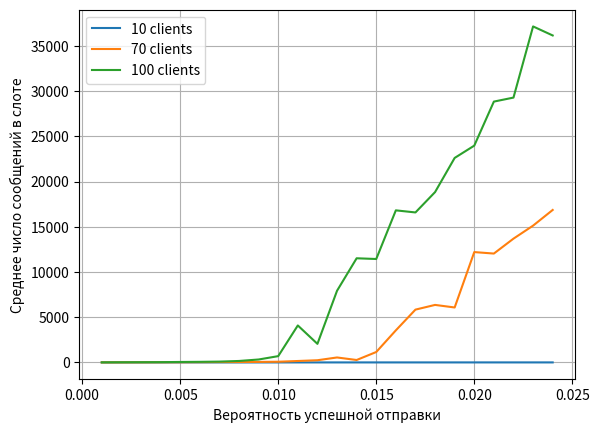

This figure's Python source:
import numpy as np;
from matplotlib import pyplot as plt;
import random;

# N, кол-во абонентов
clients = 100;

# количество слотов для моделирования
slots = 50000;

# наблюдаемый клиент
client = 3;

# Рамки вероятностей, которые будем моделировать
ranges = (.001, .025);

# Шаг моделирования
step = 0.001;

rangesScale = 1 / step;

# Генерация лямбд
lambdas = [i / rangesScale for i in range(int(ranges[0] * rangesScale), int(ranges[1] * rangesScale), int(step * rangesScale))];

# Генерация вектора с `n` сообщений с вероятностью `p`
def getInterflow(p, n):
    res = [];
    for i in range(n):
        res.append(1 if random.random() <= p else 0);
    return res;

# Добавление сообщения в буфер
def pushBuffers(buffer, interflow, i):
    buffer.append(buffer[i - 1] + interflow[i]);

# Удаление сообщения из буфера
def popMessage(buffer, interflow, i):
    if (buffer[i - 1] > 0):
        buffer[i] -= 1;

# Решалка с параметрами слотов и клиентов
def solve(slots, clients):
    graph = []; # данные для графика
    print(len(graph));
    for i in range(len(lambdas)):
        curLambda = lambdas[i];

        # генерация сообщений
        interflow = getInterflow(curLambda, slots);

        # buffer - количество сообщений в буфере в определённом слоте
        buffer = [interflow[0]];

        for slot in range(1, slots):
            pushBuffers(buffer, interflow, slot);
            if slot % clients == client:
                popMessage(buffer, interflow, slot);

        graph.append(clients * sum(buffer) / slots);
        del buffer;

    return graph;

plt.figure();
plt.xlabel('Вероятность успешной отправки');
plt.ylabel('Среднее число сообщений в слоте');

examples = [10, 70, 100];
for i in range(len(examples)):
    plt.plot(lambdas, solve(slots, examples[i]), label = '{} clients'.format(examples[i]));
plt.legend();
plt.grid();
plt.show();
